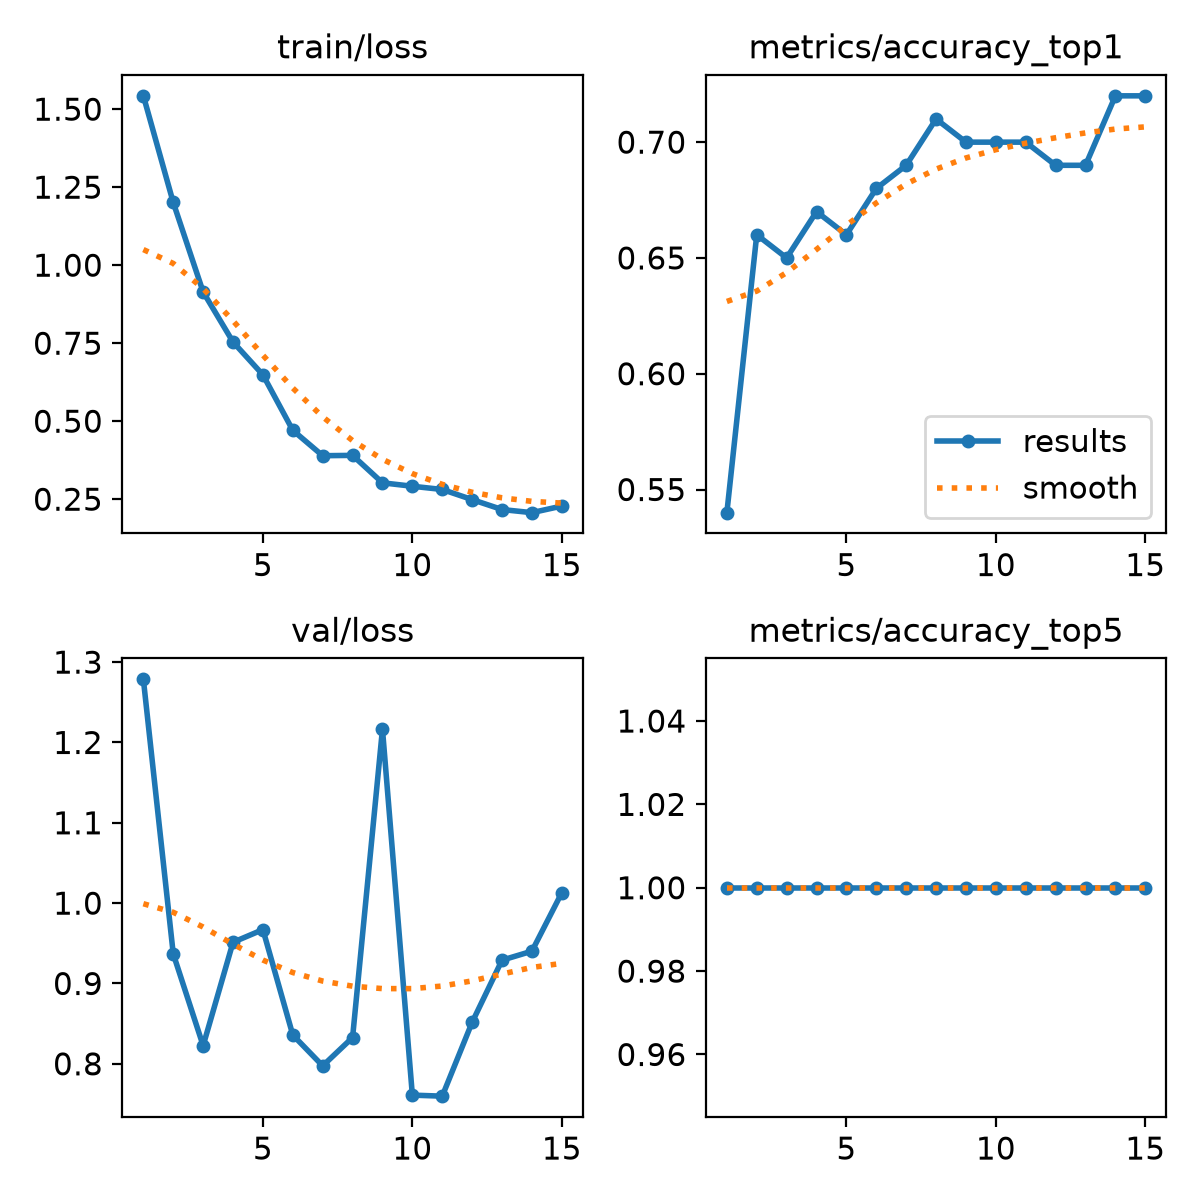

The data file committed next to this chart (first rows):
epoch, time, train/loss, metrics/accuracy_top1, metrics/accuracy_top5, val/loss, lr/pg0, lr/pg1, lr/pg2
1, 11.07, 1.543, 0.54, 1, 1.279, 0.0003555, 0.0003555, 0.0003555
2, 21.93, 1.201, 0.66, 1, 0.9368, 0.0006779, 0.0006779, 0.0006779
3, 32.64, 0.9142, 0.65, 1, 0.8226, 0.0009515, 0.0009515, 0.0009515
4, 45.52, 0.7539, 0.67, 1, 0.9513, 0.000891, 0.000891, 0.000891
5, 90.15, 0.6485, 0.66, 1, 0.967, 0.0008177, 0.0008177, 0.0008177
6, 107.1, 0.4708, 0.68, 1, 0.8359, 0.0007444, 0.0007444, 0.0007444
7, 124.6, 0.3893, 0.69, 1, 0.7975, 0.000671, 0.000671, 0.000671
8, 141.1, 0.3904, 0.71, 1, 0.8327, 0.0005977, 0.0005977, 0.0005977
9, 155.8, 0.3024, 0.7, 1, 1.217, 0.0005244, 0.0005244, 0.0005244
10, 164.7, 0.2914, 0.7, 1, 0.761, 0.0004511, 0.0004511, 0.0004511
11, 173.7, 0.2811, 0.7, 1, 0.7597, 0.0003777, 0.0003777, 0.0003777
12, 181.3, 0.2487, 0.69, 1, 0.8517, 0.0003044, 0.0003044, 0.0003044
13, 192.9, 0.2168, 0.69, 1, 0.929, 0.0002311, 0.0002311, 0.0002311
14, 209.7, 0.2068, 0.72, 1, 0.9402, 0.0001578, 0.0001578, 0.0001578
15, 226.7, 0.2279, 0.72, 1, 1.013, 8.4436e-05, 8.4436e-05, 8.4436e-05
